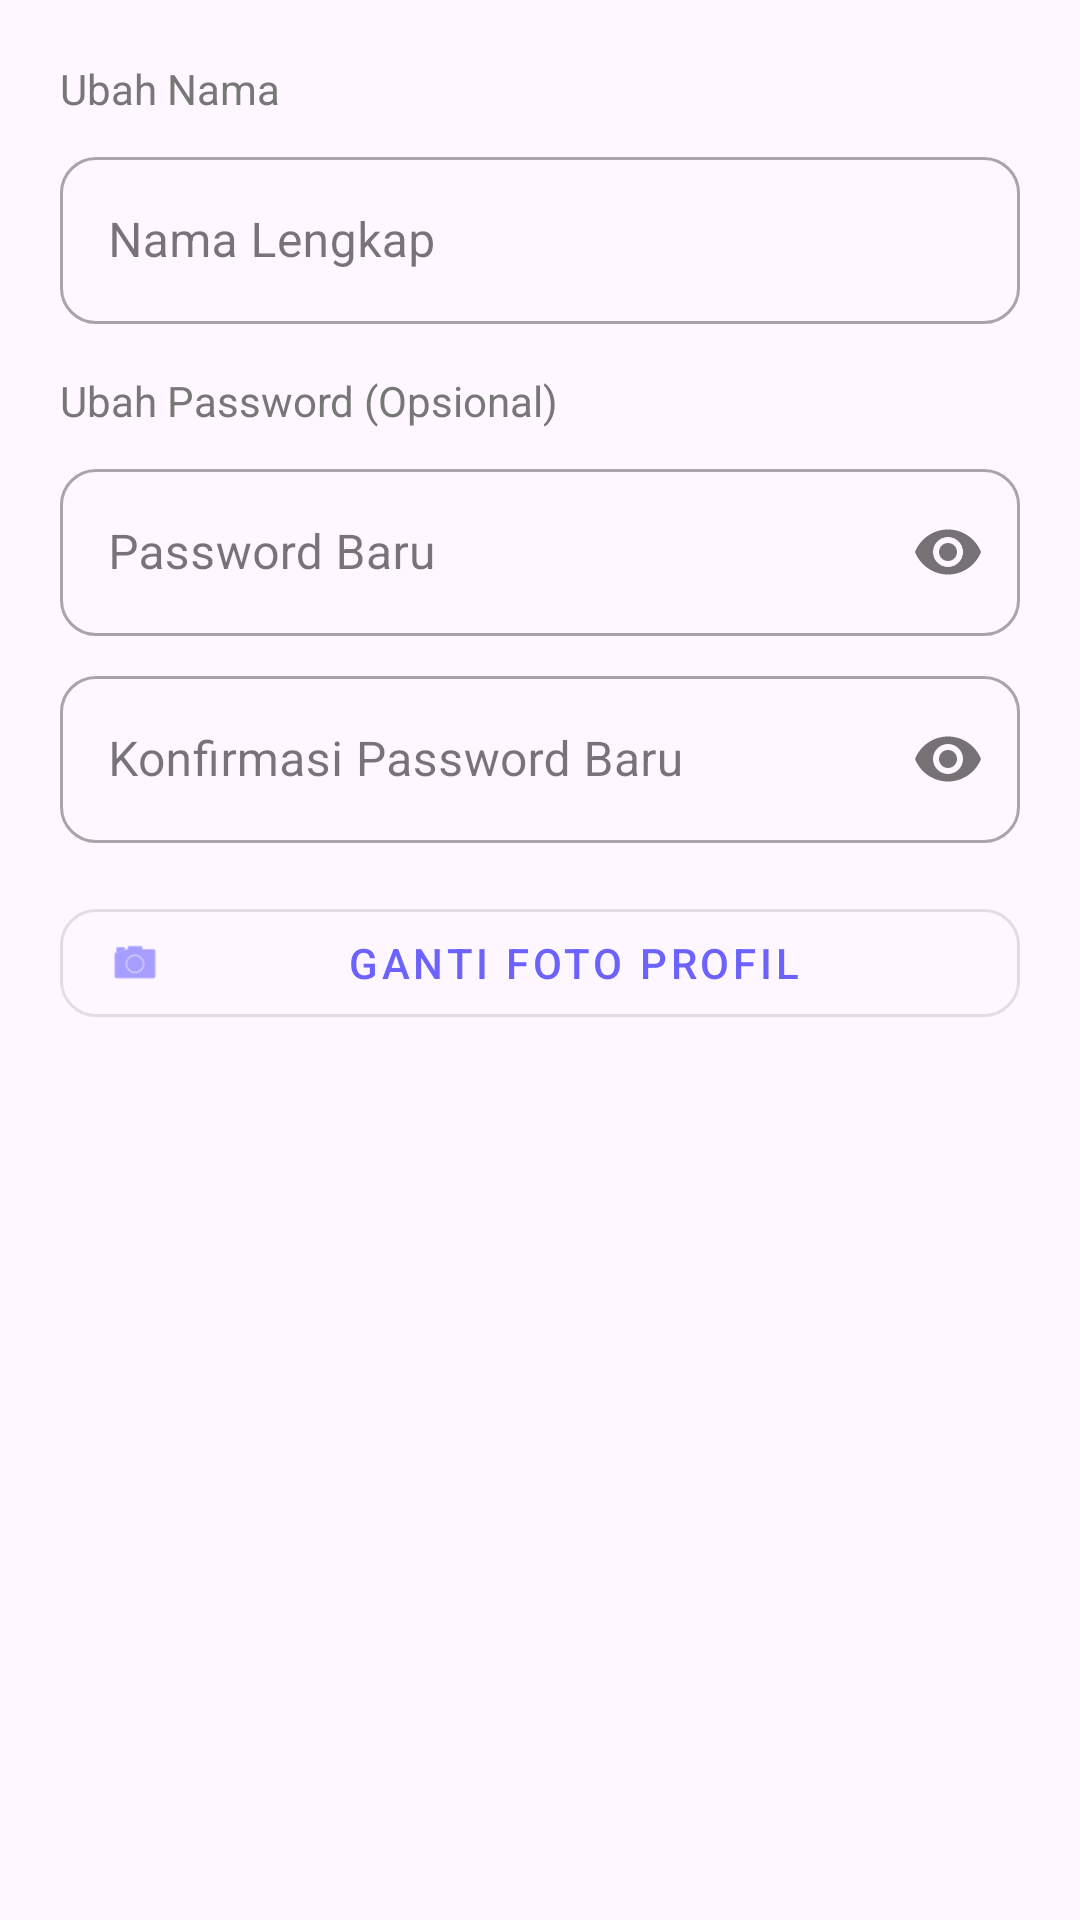

The Android layout XML behind this screen, and the referenced resources:
<!-- AndroidManifest.xml: application theme Theme.ToDoList -->
<!-- res/layout/dialog_edit_profile.xml -->
<?xml version="1.0" encoding="utf-8"?>
<ScrollView xmlns:android="http://schemas.android.com/apk/res/android"
    xmlns:app="http://schemas.android.com/apk/res-auto"
    android:layout_width="match_parent"
    android:layout_height="wrap_content">

    <LinearLayout
        android:layout_width="match_parent"
        android:layout_height="wrap_content"
        android:orientation="vertical"
        android:padding="20dp">

        <TextView
            android:layout_width="wrap_content"
            android:layout_height="wrap_content"
            android:text="Ubah Nama"
            android:textColor="@color/textSecondary"
            android:textSize="14sp"
            android:layout_marginBottom="8dp"/>

        <com.google.android.material.textfield.TextInputLayout
            style="@style/Widget.MaterialComponents.TextInputLayout.OutlinedBox"
            android:layout_width="match_parent"
            android:layout_height="wrap_content"
            app:boxCornerRadiusTopStart="12dp"
            app:boxCornerRadiusTopEnd="12dp"
            app:boxCornerRadiusBottomStart="12dp"
            app:boxCornerRadiusBottomEnd="12dp">

            <com.google.android.material.textfield.TextInputEditText
                android:id="@+id/etEditName"
                android:layout_width="match_parent"
                android:layout_height="wrap_content"
                android:hint="Nama Lengkap"
                android:inputType="textPersonName" />
        </com.google.android.material.textfield.TextInputLayout>

        <TextView
            android:layout_width="wrap_content"
            android:layout_height="wrap_content"
            android:text="Ubah Password (Opsional)"
            android:textColor="@color/textSecondary"
            android:textSize="14sp"
            android:layout_marginTop="16dp"
            android:layout_marginBottom="8dp"/>

        <com.google.android.material.textfield.TextInputLayout
            style="@style/Widget.MaterialComponents.TextInputLayout.OutlinedBox"
            android:layout_width="match_parent"
            android:layout_height="wrap_content"
            app:passwordToggleEnabled="true"
            app:boxCornerRadiusTopStart="12dp"
            app:boxCornerRadiusTopEnd="12dp"
            app:boxCornerRadiusBottomStart="12dp"
            app:boxCornerRadiusBottomEnd="12dp">

            <com.google.android.material.textfield.TextInputEditText
                android:id="@+id/etEditPassword"
                android:layout_width="match_parent"
                android:layout_height="wrap_content"
                android:hint="Password Baru"
                android:inputType="textPassword" />
        </com.google.android.material.textfield.TextInputLayout>

        <com.google.android.material.textfield.TextInputLayout
            style="@style/Widget.MaterialComponents.TextInputLayout.OutlinedBox"
            android:layout_width="match_parent"
            android:layout_height="wrap_content"
            android:layout_marginTop="8dp"
            app:passwordToggleEnabled="true"
            app:boxCornerRadiusTopStart="12dp"
            app:boxCornerRadiusTopEnd="12dp"
            app:boxCornerRadiusBottomStart="12dp"
            app:boxCornerRadiusBottomEnd="12dp">

            <com.google.android.material.textfield.TextInputEditText
                android:id="@+id/etConfirmPassword"
                android:layout_width="match_parent"
                android:layout_height="wrap_content"
                android:hint="Konfirmasi Password Baru"
                android:inputType="textPassword" />
        </com.google.android.material.textfield.TextInputLayout>

        <com.google.android.material.button.MaterialButton
            android:id="@+id/btnChangePhoto"
            style="@style/Widget.MaterialComponents.Button.OutlinedButton"
            android:layout_width="match_parent"
            android:layout_height="wrap_content"
            android:layout_marginTop="16dp"
            android:text="Ganti Foto Profil"
            app:cornerRadius="12dp"
            app:icon="@android:drawable/ic_menu_camera" />

    </LinearLayout>
</ScrollView>
<!-- resources referenced by this layout -->
<resources>
  <color name="textSecondary">#777777</color>
  <style name="Theme.ToDoList" parent="Theme.Material3.DayNight.NoActionBar">
  
          <item name="colorPrimary">@color/primary</item>
  
      </style>
  <color name="primary">#6C63FF</color>
</resources>
